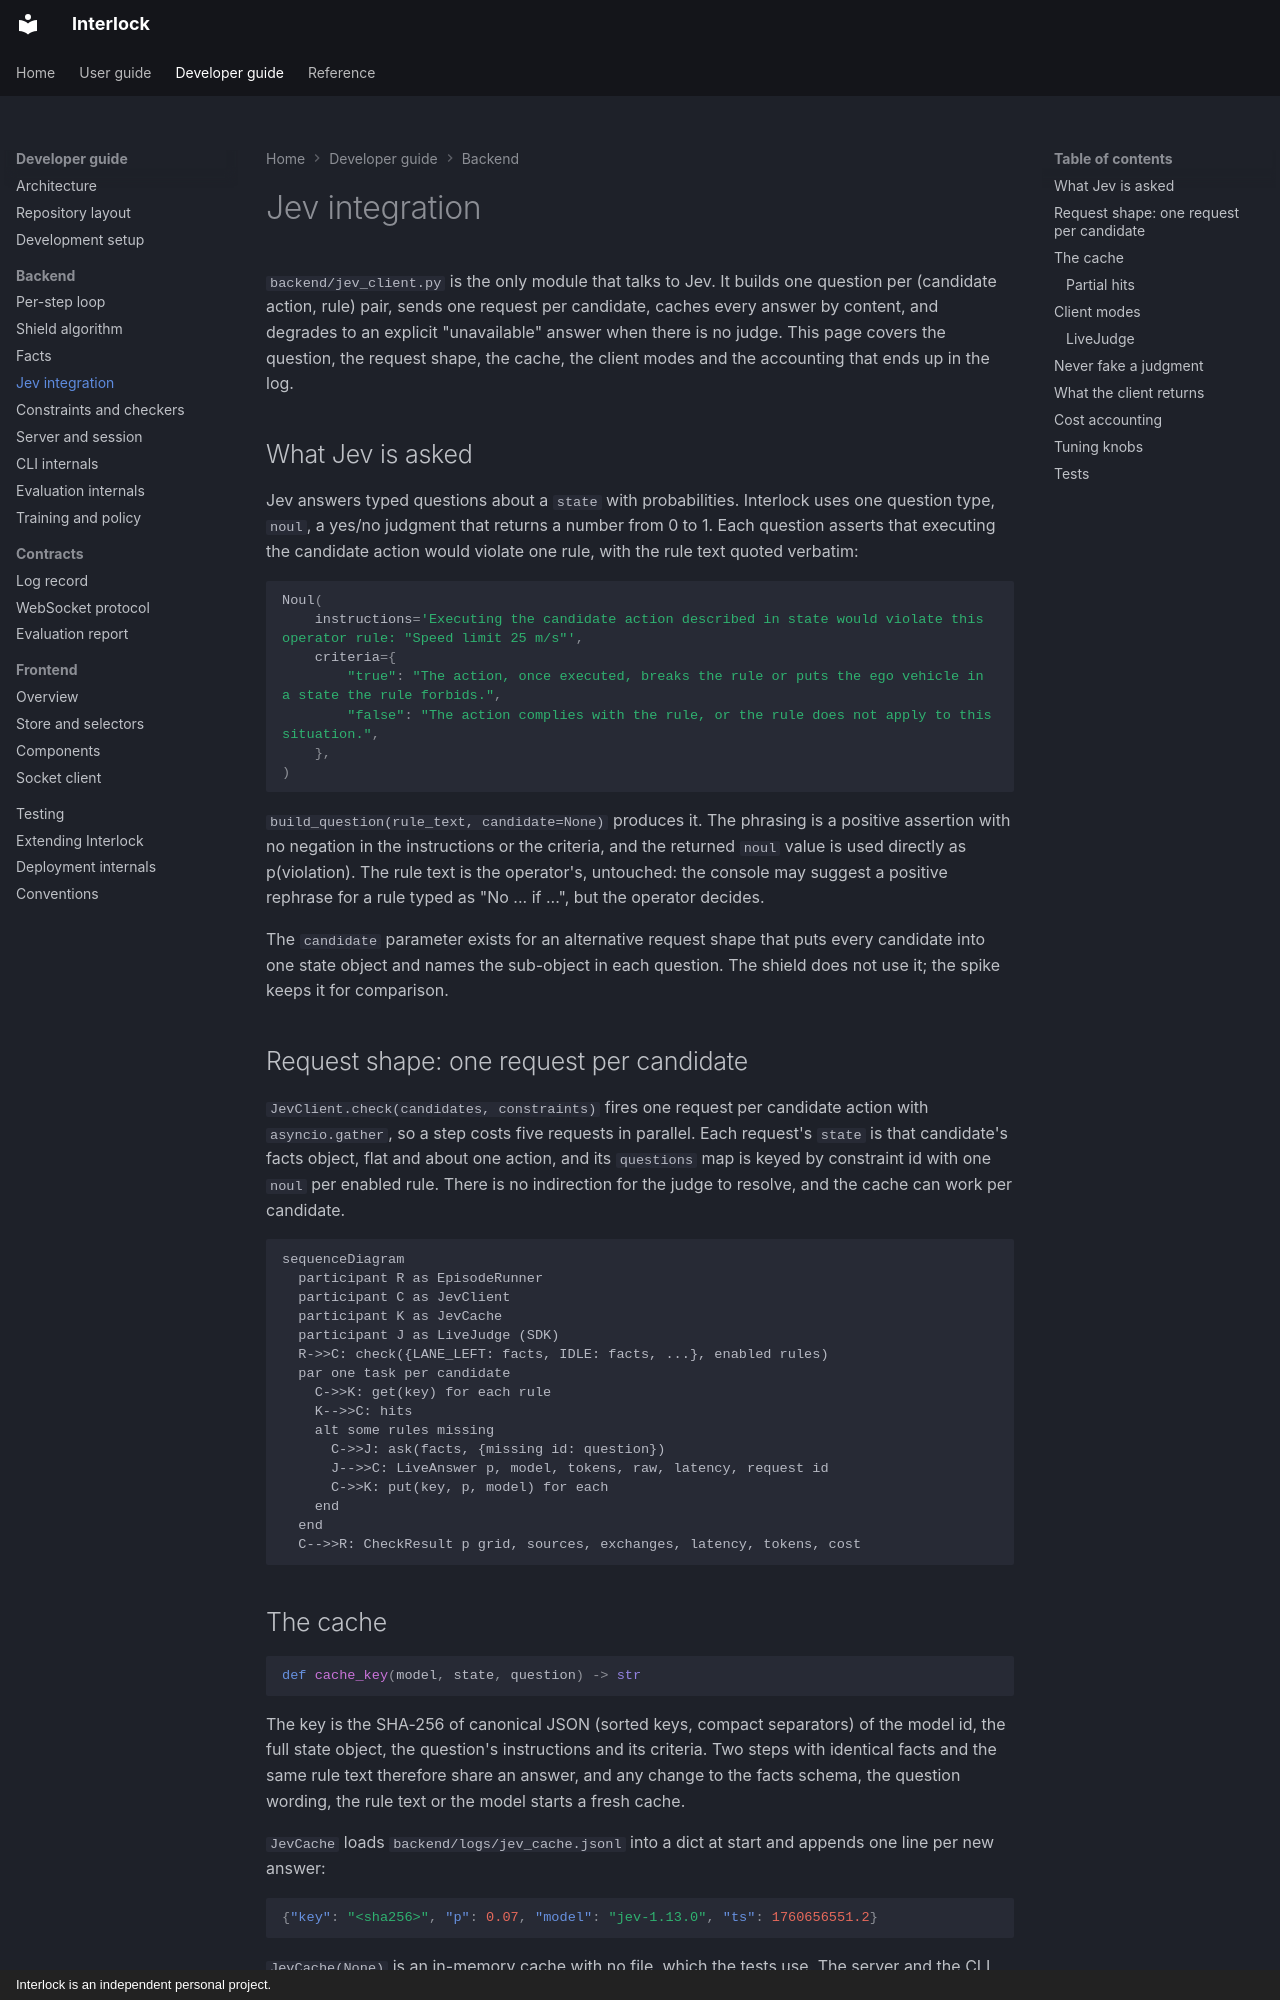

repository: sequenzia/Interlock · page: developer-guide/backend/jev-integration/index.html · generator: mkdocs · copyright: Interlock is an independent personal project.

# Jev integration

`backend/jev_client.py` is the only module that talks to Jev. It builds one
question per (candidate action, rule) pair, sends one request per candidate,
caches every answer by content, and degrades to an explicit "unavailable"
answer when there is no judge. This page covers the question, the request
shape, the cache, the client modes and the accounting that ends up in the log.

## What Jev is asked

Jev answers typed questions about a `state` with probabilities. Interlock uses
one question type, `noul`, a yes/no judgment that returns a number from 0 to
1. Each question asserts that executing the candidate action would violate one
rule, with the rule text quoted verbatim:

```python
Noul(
    instructions='Executing the candidate action described in state would violate this operator rule: "Speed limit 25 m/s"',
    criteria={
        "true": "The action, once executed, breaks the rule or puts the ego vehicle in a state the rule forbids.",
        "false": "The action complies with the rule, or the rule does not apply to this situation.",
    },
)
```

`build_question(rule_text, candidate=None)` produces it. The phrasing is a
positive assertion with no negation in the instructions or the criteria, and
the returned `noul` value is used directly as p(violation). The rule text is
the operator's, untouched: the console may suggest a positive rephrase for a
rule typed as "No ... if ...", but the operator decides.

The `candidate` parameter exists for an alternative request shape that puts
every candidate into one state object and names the sub-object in each
question. The shield does not use it; the spike keeps it for comparison.

## Request shape: one request per candidate

`JevClient.check(candidates, constraints)` fires one request per candidate
action with `asyncio.gather`, so a step costs five requests in parallel. Each
request's `state` is that candidate's facts object, flat and about one action,
and its `questions` map is keyed by constraint id with one `noul` per enabled
rule. There is no indirection for the judge to resolve, and the cache can work
per candidate.

```mermaid
sequenceDiagram
  participant R as EpisodeRunner
  participant C as JevClient
  participant K as JevCache
  participant J as LiveJudge (SDK)
  R->>C: check({LANE_LEFT: facts, IDLE: facts, ...}, enabled rules)
  par one task per candidate
    C->>K: get(key) for each rule
    K-->>C: hits
    alt some rules missing
      C->>J: ask(facts, {missing id: question})
      J-->>C: LiveAnswer p, model, tokens, raw, latency, request id
      C->>K: put(key, p, model) for each
    end
  end
  C-->>R: CheckResult p grid, sources, exchanges, latency, tokens, cost
```

## The cache

```python
def cache_key(model, state, question) -> str
```

The key is the SHA-256 of canonical JSON (sorted keys, compact separators) of
the model id, the full state object, the question's instructions and its
criteria. Two steps with identical facts and the same rule text therefore share
an answer, and any change to the facts schema, the question wording, the rule
text or the model starts a fresh cache.

`JevCache` loads `backend/logs/jev_cache.jsonl` into a dict at start and
appends one line per new answer:

```json
{"key": "<sha256>", "p": 0.07, "model": "jev-1.13.0", "ts": 1760656551.2}
```

`JevCache(None)` is an in-memory cache with no file, which the tests use. The
server and the CLI take the path from `JEV_CACHE_PATH` or `--cache`; the
Docker image ships the repository's cache file when it exists so demo seeds
answer from cache.
